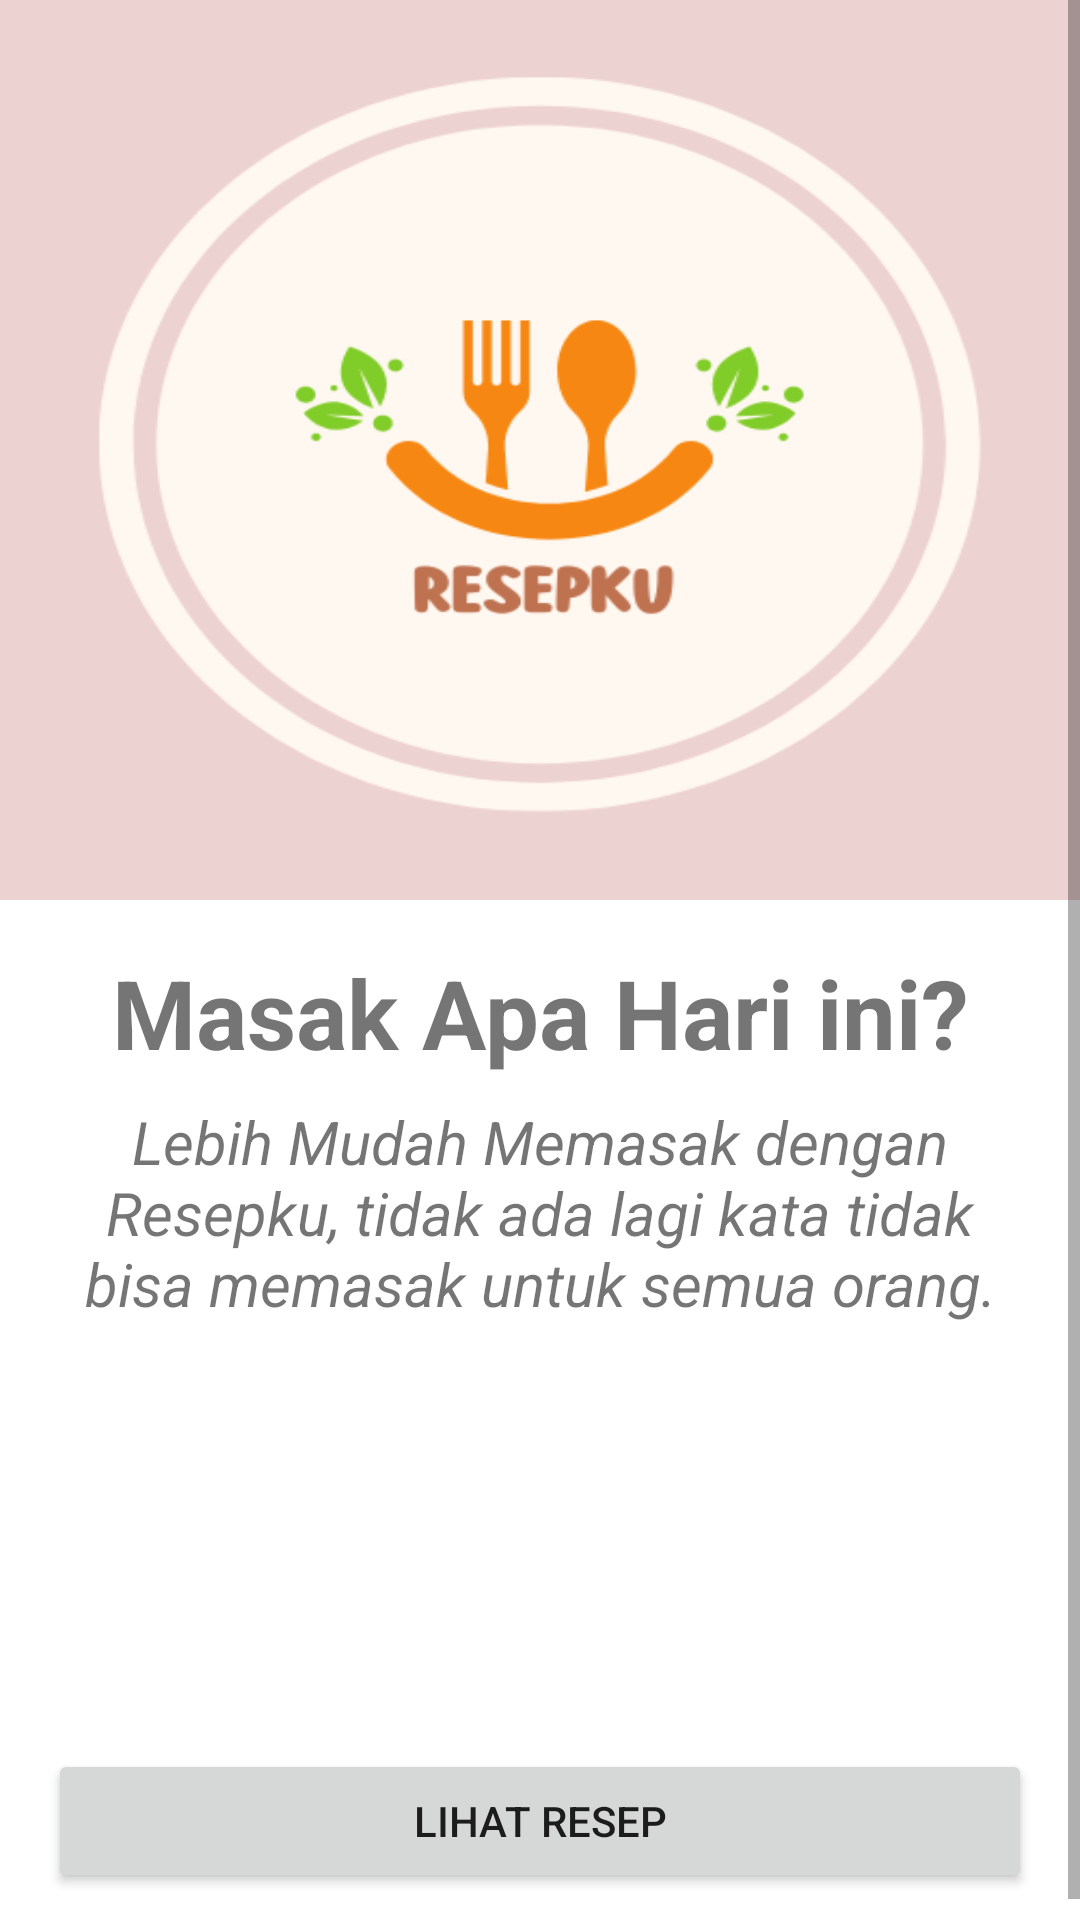

Write the Android layout XML for this screen, with the resource values it uses.
<!-- AndroidManifest.xml: application theme Theme.TUGASBESAR -->
<!-- res/layout/activity_main.xml -->
<?xml version="1.0" encoding="utf-8"?>
<ScrollView xmlns:android="http://schemas.android.com/apk/res/android"
    xmlns:app="http://schemas.android.com/apk/res-auto"
    xmlns:tools="http://schemas.android.com/tools"
    android:layout_width="match_parent"
    android:layout_height="match_parent">

    <LinearLayout
        android:layout_width="match_parent"
        android:layout_height="wrap_content"
        android:orientation="vertical">

        <FrameLayout
            android:layout_width="match_parent"
            android:layout_height="wrap_content">

            <ImageView
                android:layout_width="match_parent"
                android:layout_height="300dp"
                android:adjustViewBounds="true"
                android:scaleType="fitXY"
                android:src="@drawable/logo" />


        </FrameLayout>

        <TextView
            android:layout_width="match_parent"
            android:layout_height="wrap_content"
            android:layout_marginLeft="16dp"
            android:layout_marginTop="16dp"
            android:layout_marginRight="16dp"
            android:layout_marginBottom="8dp"
            android:text="Masak Apa Hari ini?"
            android:textSize="32sp"
            android:textStyle="bold"
            android:textAlignment="center"/>


        <RelativeLayout
            android:layout_width="wrap_content"
            android:layout_height="200dp"
            android:layout_marginLeft="16dp"
            android:layout_marginRight="16dp"
            android:layout_marginBottom="16dp">
            <TextView
                android:layout_width="wrap_content"
                android:layout_height="match_parent"
                android:text="Lebih Mudah Memasak dengan Resepku, tidak ada lagi kata tidak bisa memasak untuk semua orang."
                android:textSize="20dp"
                android:textAlignment="center"
                android:textStyle="italic"
                />
        </RelativeLayout>

        <Button
            android:id="@+id/btnkunjungi"
            android:layout_width="match_parent"
            android:layout_height="wrap_content"
            android:layout_marginLeft="16dp"
            android:layout_marginRight="16dp"
            android:layout_marginBottom="16dp"
            android:text="Lihat Resep" />
    </LinearLayout>
</ScrollView>
<!-- resources referenced by this layout -->
<resources>
  <!-- drawable logo: png bitmap (drawable, 32209 bytes) -->
  <style name="Theme.TUGASBESAR" parent="Theme.MaterialComponents.DayNight.DarkActionBar">
          
          <item name="colorPrimary">@color/purple_500</item>
          <item name="colorPrimaryVariant">@color/purple_700</item>
          <item name="colorOnPrimary">@color/white</item>
          
          <item name="colorSecondary">@color/teal_200</item>
          <item name="colorSecondaryVariant">@color/teal_700</item>
          <item name="colorOnSecondary">@color/black</item>
          
          <item name="android:statusBarColor">?attr/colorPrimaryVariant</item>
          
      </style>
  <!-- not gathered from this repository: default colours our renderer supplied (Android Studio template values) -->
  <color name="purple_500">#FF6200EE</color>
  <color name="purple_700">#FF3700B3</color>
  <color name="teal_200">#FF03DAC5</color>
  <color name="teal_700">#FF018786</color>
  <color name="black">#FF000000</color>
  <color name="white">#FFFFFFFF</color>
</resources>
